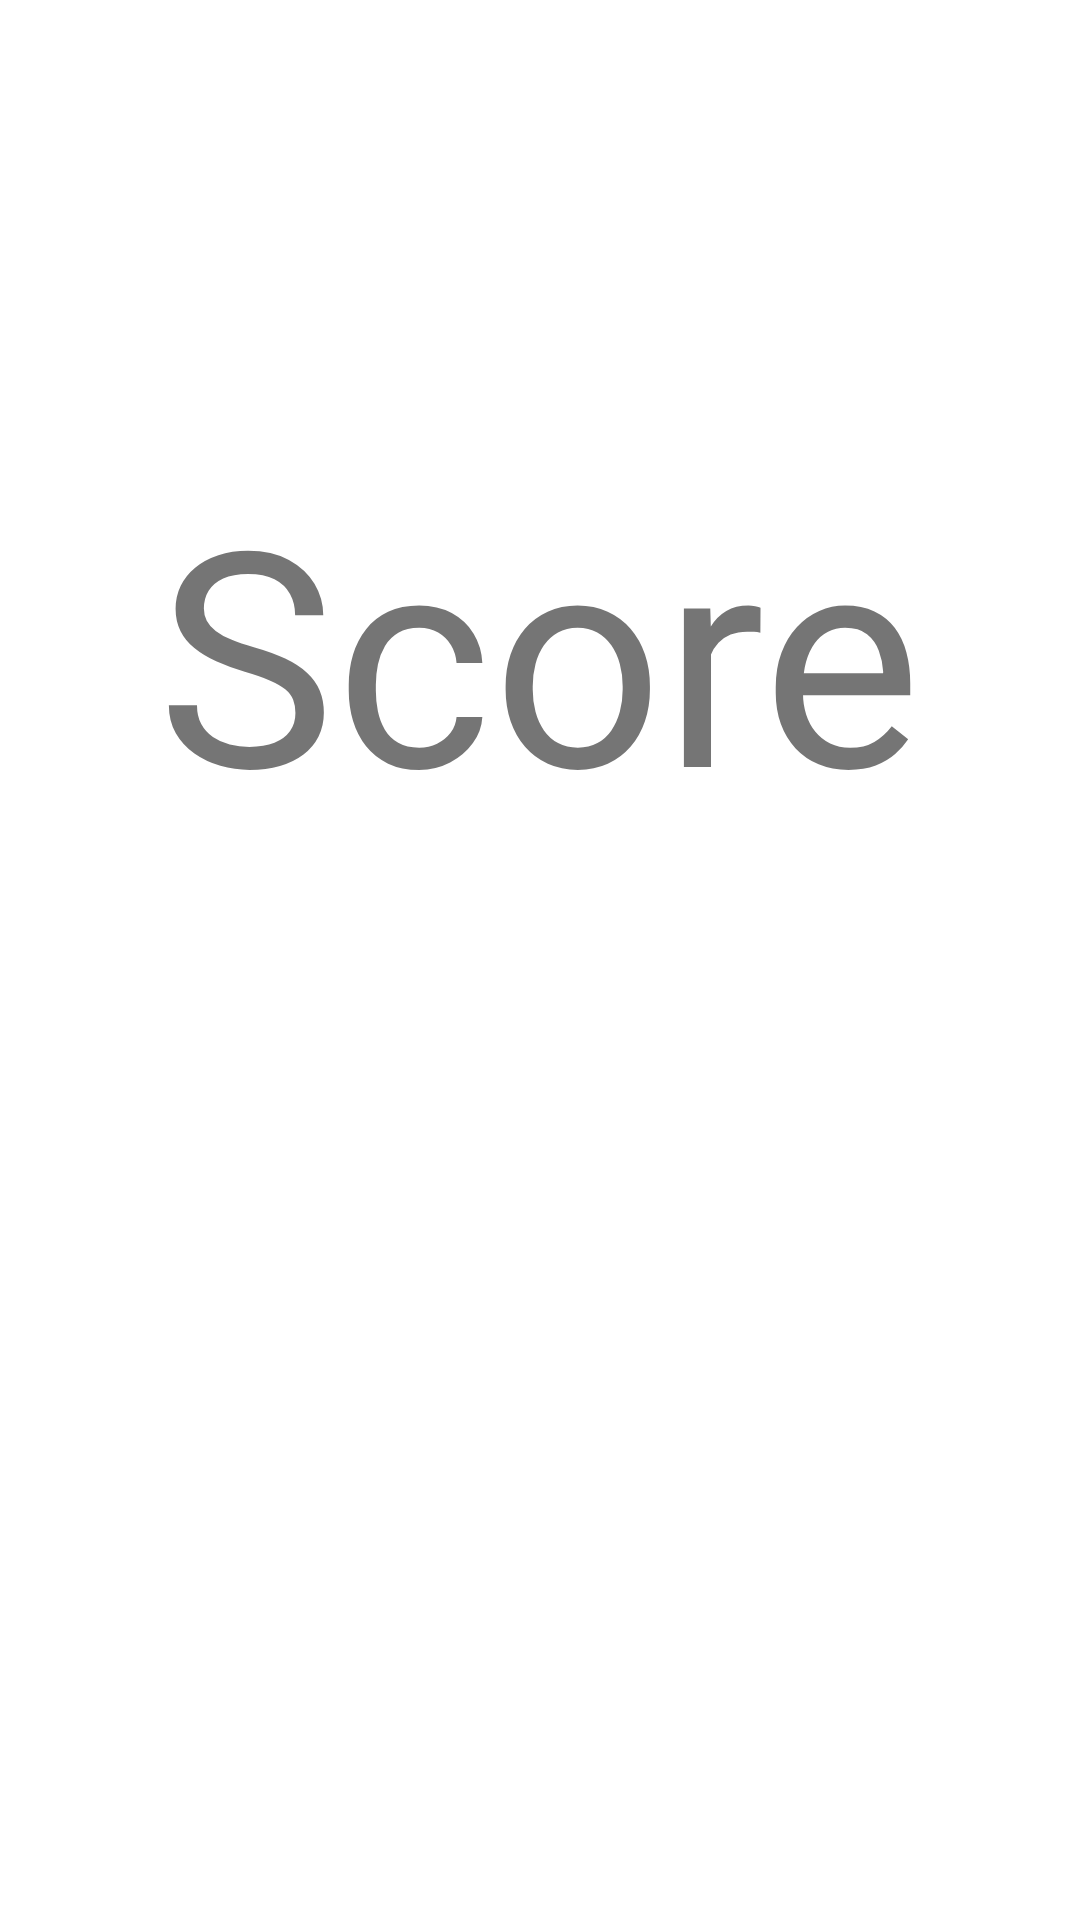

The Android layout XML behind this screen, and the referenced resources:
<!-- AndroidManifest.xml: application theme AppTheme -->
<!-- res/layout/fragment_scores.xml -->
<?xml version="1.0" encoding="utf-8"?>
<RelativeLayout xmlns:android="http://schemas.android.com/apk/res/android"
    xmlns:tools="http://schemas.android.com/tools"
    android:layout_width="match_parent"
    android:layout_height="match_parent"
    tools:context="com.arshramgarhia.otest.fragments.ScoresFragment">

    <com.google.android.material.textview.MaterialTextView
        android:id="@+id/txtScore"
        android:layout_width="wrap_content"
        android:layout_height="wrap_content"
        android:text="Score"
        android:layout_centerHorizontal="true"
        android:layout_marginTop="150dp"
        android:textSize="100dp" />

</RelativeLayout>
<!-- resources referenced by this layout -->
<resources>
  <style name="AppTheme" parent="@style/Theme.MaterialComponents.DayNight.NoActionBar">
          
      </style>
</resources>
